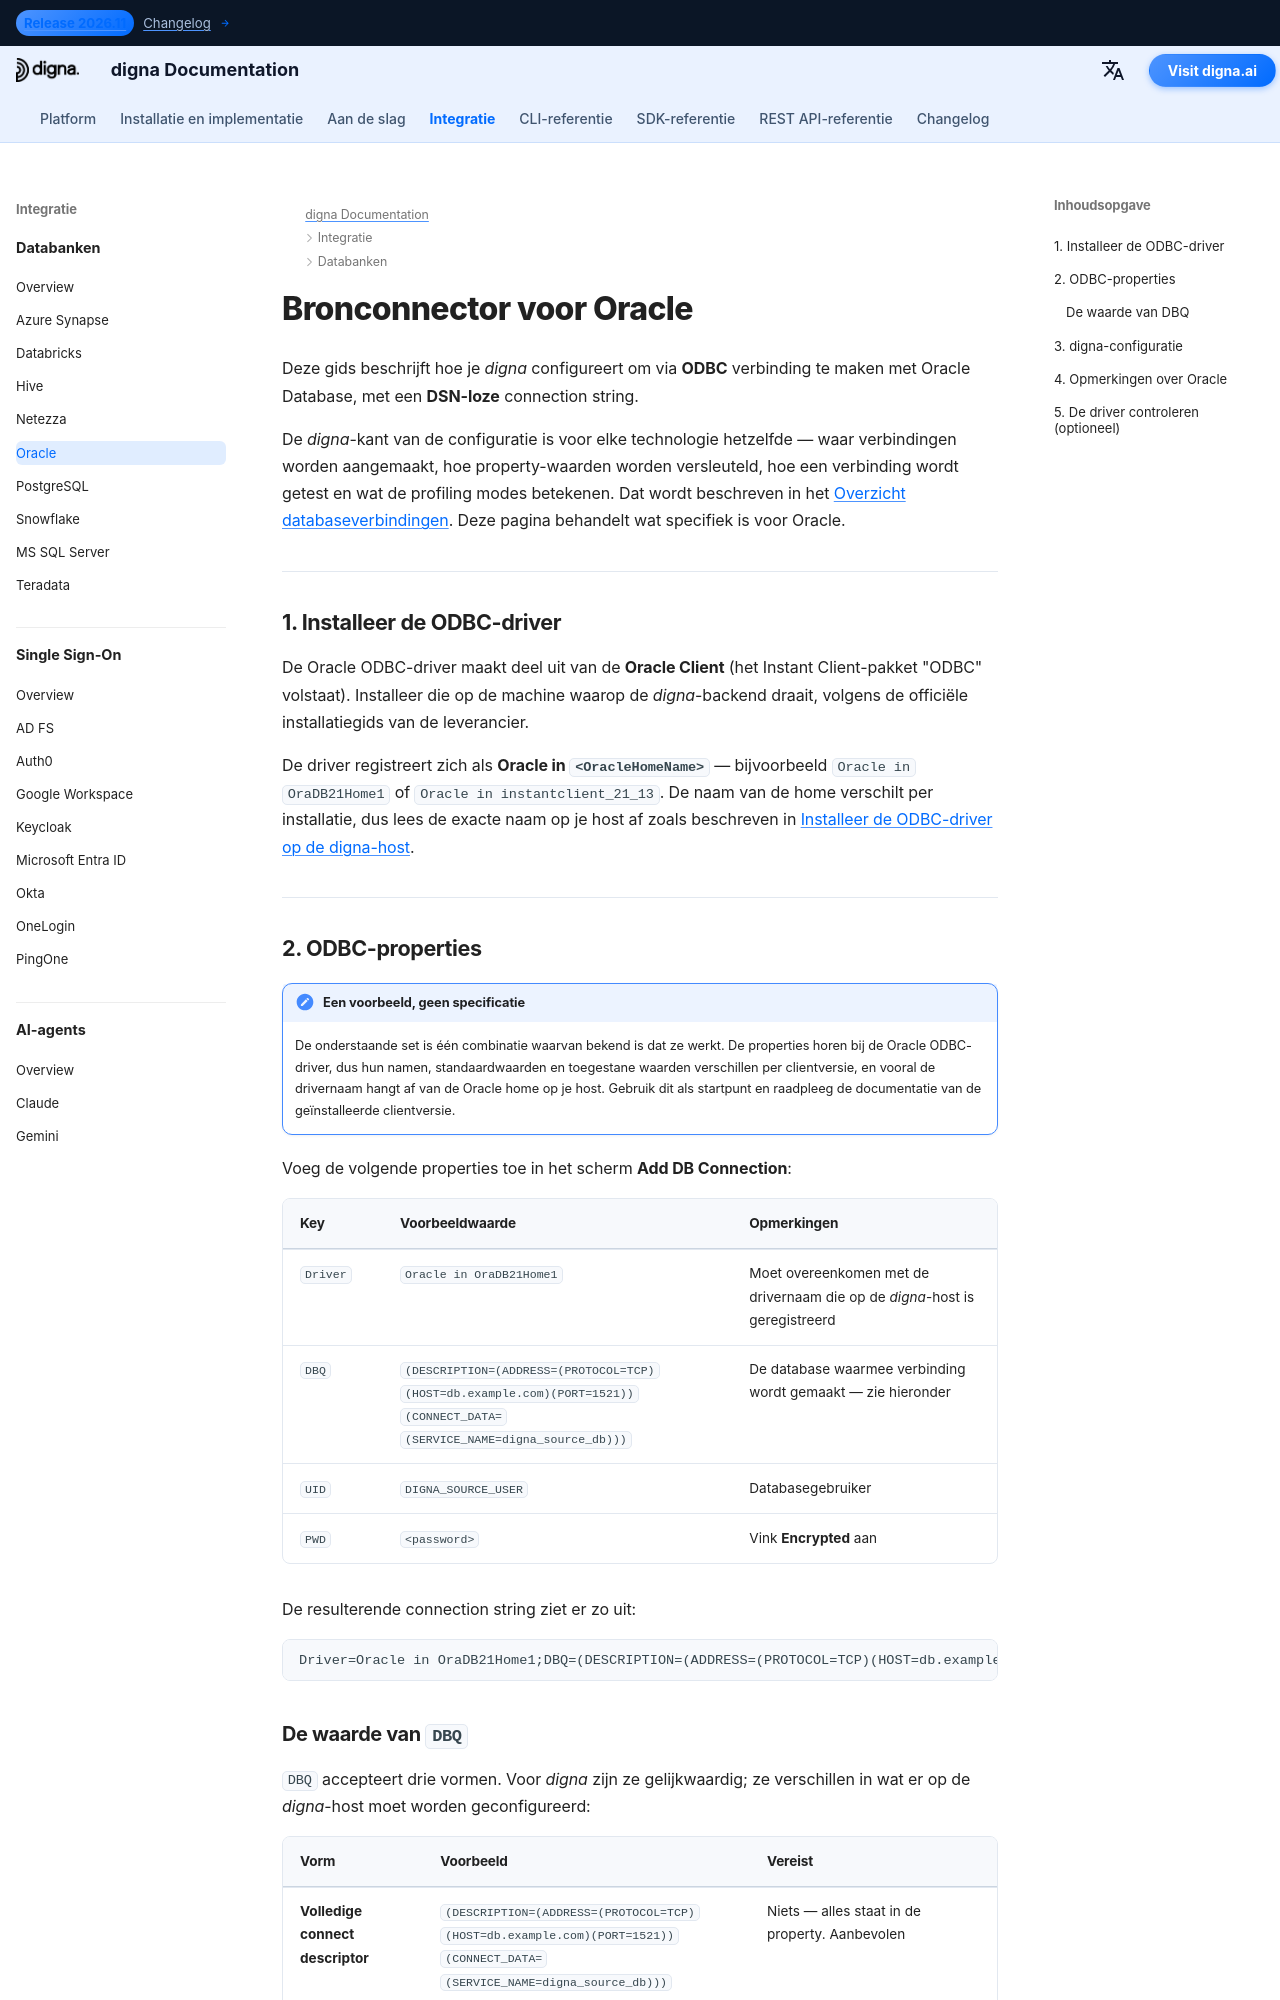

repository: dignaai/digna-docs · page: nl/databases/oracle_connector_guide/index.html · generator: mkdocs

---
title: Oracle-connector – Database-integratie | digna Documentatie
description: Configureer digna om via ODBC met een DSN-loze connection string verbinding te maken met Oracle. Behandelt de Oracle ODBC-driver, de DBQ connect descriptor, TNS-aliassen en de verbindingsinstellingen aan de kant van digna.
image: /assets/logo_square.png
---


# Bronconnector voor Oracle

Deze gids beschrijft hoe je *digna* configureert om via **ODBC** verbinding te maken met Oracle
Database, met een **DSN-loze** connection string.

De *digna*-kant van de configuratie is voor elke technologie hetzelfde — waar verbindingen worden
aangemaakt, hoe property-waarden worden versleuteld, hoe een verbinding wordt getest en wat de
profiling modes betekenen. Dat wordt beschreven in het
[Overzicht databaseverbindingen](overview.md). Deze pagina behandelt wat specifiek is voor
Oracle.

---

## 1. Installeer de ODBC-driver {: #1-install-the-odbc-driver }

De Oracle ODBC-driver maakt deel uit van de **Oracle Client** (het Instant Client-pakket "ODBC"
volstaat). Installeer die op de machine waarop de *digna*-backend draait, volgens de officiële
installatiegids van de leverancier.

De driver registreert zich als **Oracle in `<OracleHomeName>`** — bijvoorbeeld
`Oracle in OraDB21Home1` of `Oracle in instantclient_21_13`. De naam van de home verschilt per
installatie, dus lees de exacte naam op je host af zoals beschreven in
[Installeer de ODBC-driver op de digna-host](overview.md#install-the-driver).

---
